pico-8 play session: no input (idle), after a click and taps of 🅾, ❎, 🅾+❎, 🅾 in the second before t = 0

[t = 1 s] idle ~1s (no d-pad/buttons)
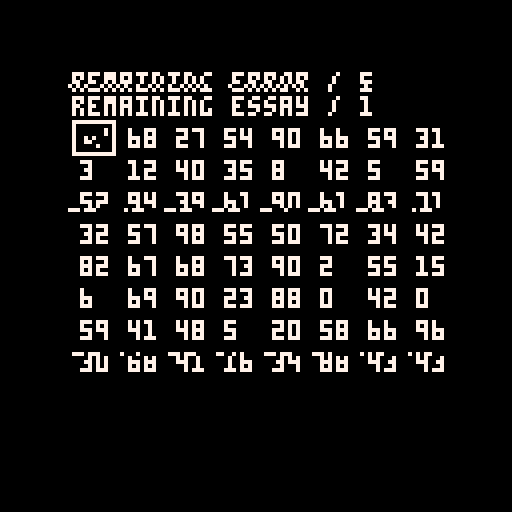
[t = 2 s] idle ~2s (no d-pad/buttons)
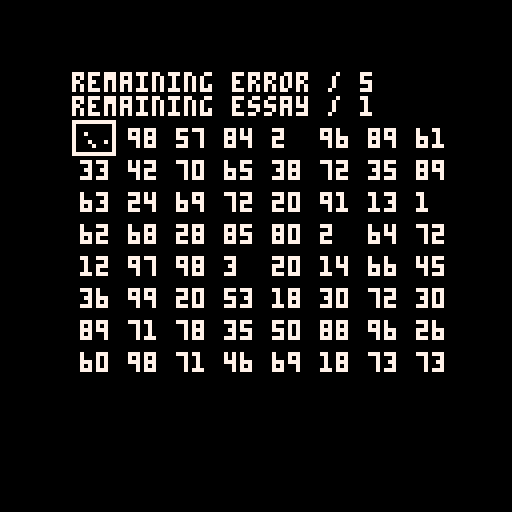
[t = 4 s] idle ~4s (no d-pad/buttons)
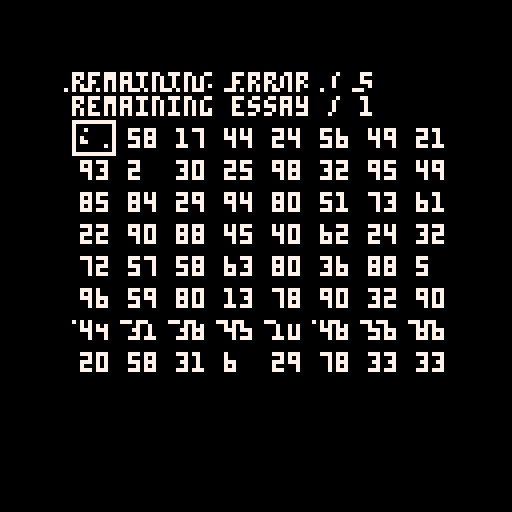
[t = 6 s] idle ~6s (no d-pad/buttons)
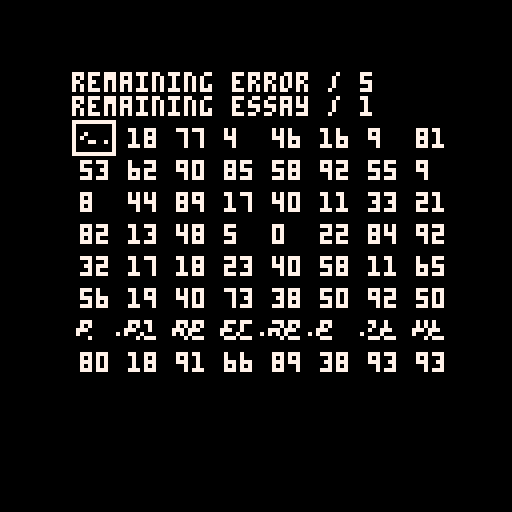
[t = 8 s] idle ~8s (no d-pad/buttons)
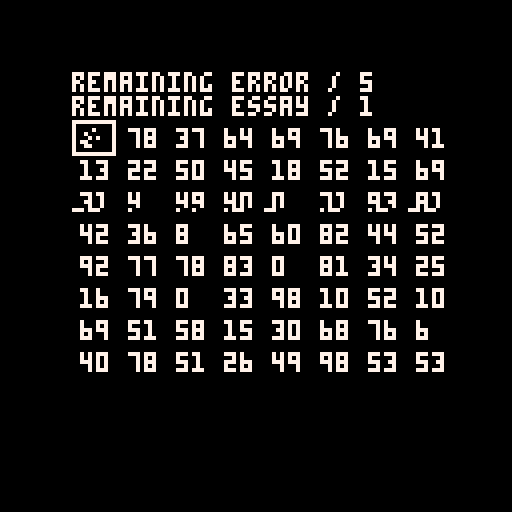

pico-8 cartridge
version 11
__lua__
function _init()
 --console
 o = {} 
 --all grid
 g = create_grid(8,8,0)
 t = create_grid(8,8,0)
 c = create_grid(8,8,0)
 --grid position
 px = 1
 py = 1
 --the value to found
 val = 0.6+rnd(0.2)
 
 try_left = 3
 error_left = 5
 win = 0
 --particles
 particles = {}
 --place value in list 
 for x=1,8 do for y=1,8 do
  c[x][y] = 0
  t[x][y] = 1
 end end
 --
 for i=0,error_left do
  local xo=1+flr(rnd(7))
  local yo=1+flr(rnd(7))
  t[xo][yo] = val
 end
 _update60 = menu_update
 _draw = menu_draw
end


function menu_draw()
 cls()
 
 for i=0,10 do 
  print(flr(rnd(99)),i*12,76,7)
 end
 
 if (btnp(4)) then 
  reinit()
  goto_game()
 end
 
 print("@linoblondelle",1,122,7)
 print("/found it/",43,60,7)
 print("press c",50,68,7)
  --draw glitch
 for i=0,2 do
  glitch(0,rnd(128),-4+rnd(4),rnd(10))
 end
 draw_glitch()
 
end

function game_draw()
 --clear screen
 cls(0)
 --move the cursor
 if (btnp(0)and px>1) px -= 1
 if (btnp(1)and px<8) px += 1
 if (btnp(2)and py>1) py -= 1
 if (btnp(3)and py<8) py += 1
 
 print("remaining error / "..error_left,18,18,7)
 print("remaining essay / "..try_left,18,24,7)
 
 if (error_left<1) then
  win = "*complete* press c to retry"
  goto_over()
 end
 
  if (try_left<1) then
  win = "*fail* press c to retry"
  goto_over()
 end
 
 
 for x=1,8 do for y=1,8 do
  
  --the grid postion
  local xpos = 8
  local ypos = 24
  
  --draw the text
  if (c[x][y]==0) then
   print(flr(g[x][y]),xpos+x*12,ypos+y*8,7)
  else
  
   if (t[x][y]!=val) then
   
   for xx=0,6 do for yy=0,4 do
    local m=flr(rnd(5))
    if (m==1) pset(xpos+x*12+xx,ypos+y*8+yy)
   end end
   
   else
   
    spr(1,xpos+x*12,ypos+y*8-1)
   end
   
  end
  
  --increase the value
  g[x][y] += t[x][y]
  
  --set value to 0 if more than 99
  if (g[x][y]>99) g[x][y] = 0
  
  --if place meeting the cursor
  if (px==x and py==y) then
   rect(xpos+x*12-2,ypos+y*8-2,
        xpos+x*12+8,ypos+y*8+6,7)
   
   if (btnp(4)) then
    
    if (t[x][y]==val) then
     c[x][y] = 1
     error_left -= 1
     sfx(1)
    else
     c[x][y] = 2
     try_left -= 1
     sfx(0)
    end
    
   end
   
  end
  
 end end
 
 
 --draw glitch
 glitch(0,rnd(128),-4+rnd(4),rnd(10))
 draw_glitch()

end

function over_draw()
 cls()
 print(win,16,64,7)
  --draw glitch
 glitch(0,rnd(128),-4+rnd(4),rnd(10))
 draw_glitch()
 if (btnp(4)) goto_menu()
end
-->8
--function
function create_grid(w,h,val)
 local grid = {}
 
 for x=1,w do
  local d = {}
  add(grid,d)
  
  for y=1,h do
   add(d,flr(rnd(99)))
  
  end
 end
 
 return grid
end

--reinit
function reinit()
  --console
 o = {} 
 --all grid
 g = create_grid(8,8,0)
 t = create_grid(8,8,0)
 c = create_grid(8,8,0)
 --grid position
 px = 1
 py = 1
 --the value to found
 val = rnd(0.6)
 
 try_left = 3
 error_left = 5
 win = 0
 --particles
 particles = {}
 --place value in list 
 for x=1,8 do for y=1,8 do
  c[x][y] = 0
  t[x][y] = 1
 end end
 --
 for i=0,error_left do
  local xo=1+flr(rnd(7))
  local yo=1+flr(rnd(7))
  t[xo][yo] = val
 end
end


v={}

function glitch(x,y,r,d) 
 local o={}
 o.x = 0
 o.y = y
 o.r = r
 o.t = 0
 o.d = d
 o.p = {}
 for i=1,128 do
  add(o.p,pget(o.x+i,y))
 end
 add(v,o)
end

function draw_glitch()
 for n=1,#v do
  for i=1,128 do
   pset(v[n].r+v[n].x+i,v[n].y,v[n].p[i])
  end
 end

 for o in all(v) do
  o.t += 1
  if (o.t>o.d) del(v,o) 
 end
end

function goto_game()
 _update60 = game_update
 _draw = game_draw 
end

function goto_menu()
 _update60 = menu_update
 _draw = menu_draw
end

function goto_over()
 _update60 = over_update
 _draw = over_draw
end
__gfx__
00000000000000000000000000000000000000000000000000000000000000000000000000000000000000000000000000000000000000000000000000000000
00000000000000000707007000770700000000000000000000000000000000000000000000000000000000000000000000000000000000000000000000000000
0070070000b00b0b0770777007007770000000000000000000000000000000000000000000000000000000000000000000000000000000000000000000000000
000770000b0b0bb00777777007707770000000000000000000000000000000000000000000000000000000000000000000000000000000000000000000000000
000770000b0b0bb00700707007770070000000000000000000000000000000000000000000000000000000000000000000000000000000000000000000000000
0070070000b00b0b0777707007777700000000000000000000000000000000000000000000000000000000000000000000000000000000000000000000000000
00000000000000000077777000770770000000000000000000000000000000000000000000000000000000000000000000000000000000000000000000000000
00000000000000000000000000000000000000000000000000000000000000000000000000000000000000000000000000000000000000000000000000000000
00000000000000000000000000000000000000000000000000000000000000000000000000000000000000000000000000000000000000000000000000000000
00000000000000000000000000000000000000000000000000000000000000000000000000000000000000000000000000000000000000000000000000000000
00000000000000000000000000000000000000000000000000000000000000000000000000000000000000000000000000000000000000000000000000000000
00000000000000000000000000000000000000000000000000000000000000000000000000000000000000000000000000000000000000000000000000000000
00000000000000000000000000000000000000000000000000000000000000000000000000000000000000000000000000000000000000000000000000000000
00000000000000000000000000000000000000000000000000000000000000000000000000000000000000000000000000000000000000000000000000000000
00000000000000000000000000000000000000000000000000000000000000000000000000000000000000000000000000000000000000000000000000000000
00000000000000000000000000000000000000000000000000000000000000000000000000000000000000000000000000000000000000000000000000000000
00000000000000000000000000000000000000000000000000000000000000000000000000000000000000000000000000000000000000000000000000000000
00000000000000000000000000000000000000000000000000000000000000000000000000000000000000000000000000000000000000000000000000000000
00000000000000000000000000000000000000000000000000000000000000000000000000000000000000000000000000000000000000000000000000000000
00000000000000000000000000000000000000000000000000000000000000000000000000000000000000000000000000000000000000000000000000000000
00000000000000000000000000000000000000000000000000000000000000000000000000000000000000000000000000000000000000000000000000000000
00000000000000000000000000000000000000000000000000000000000000000000000000000000000000000000000000000000000000000000000000000000
00000000000000000000000000000000000000000000000000000000000000000000000000000000000000000000000000000000000000000000000000000000
00000000000000000000000000000000000000000000000000000000000000000000000000000000000000000000000000000000000000000000000000000000
00000000000000000000000000000000000000000000000000000000000000000000000000000000000000000000000000000000000000000000000000000000
00000000000000000000000000000000000000000000000000000000000000000000000000000000000000000000000000000000000000000000000000000000
00000000000000000000000000000000000000000000000000000000000000000000000000000000000000000000000000000000000000000000000000000000
00000000000000000000000000000000000000000000000000000000000000000000000000000000000000000000000000000000000000000000000000000000
00000000000000000000000000000000000000000000000000000000000000000000000000000000000000000000000000000000000000000000000000000000
00000000000000000000000000000000000000000000000000000000000000000000000000000000000000000000000000000000000000000000000000000000
00000000000000000000000000000000000000000000000000000000000000000000000000000000000000000000000000000000000000000000000000000000
00000000000000000000000000000000000000000000000000000000000000000000000000000000000000000000000000000000000000000000000000000000
00000000000000000000000000000000000000000000000000000000000000000000000000000000000000000000000000000000000000000000000000000000
00000000000000000000000000000000000000000000000000000000000000000000000000000000000000000000000000000000000000000000000000000000
00000000000000000000000000000000000000000000000000000000000000000000000000000000000000000000000000000000000000000000000000000000
00000000000000000000000000000000000000000000000000000000000000000000000000000000000000000000000000000000000000000000000000000000
00000000000000000000000000000000000000000000000000000000000000000000000000000000000000000000000000000000000000000000000000000000
00000000000000000000000000000000000000000000000000000000000000000000000000000000000000000000000000000000000000000000000000000000
00000000000000000000000000000000000000000000000000000000000000000000000000000000000000000000000000000000000000000000000000000000
00000000000000000000000000000000000000000000000000000000000000000000000000000000000000000000000000000000000000000000000000000000
00000000000000000000000000000000000000000000000000000000000000000000000000000000000000000000000000000000000000000000000000000000
00000000000000000000000000000000000000000000000000000000000000000000000000000000000000000000000000000000000000000000000000000000
00000000000000000000000000000000000000000000000000000000000000000000000000000000000000000000000000000000000000000000000000000000
00000000000000000000000000000000000000000000000000000000000000000000000000000000000000000000000000000000000000000000000000000000
00000000000000000000000000000000000000000000000000000000000000000000000000000000000000000000000000000000000000000000000000000000
00000000000000000000000000000000000000000000000000000000000000000000000000000000000000000000000000000000000000000000000000000000
00000000000000000000000000000000000000000000000000000000000000000000000000000000000000000000000000000000000000000000000000000000
00000000000000000000000000000000000000000000000000000000000000000000000000000000000000000000000000000000000000000000000000000000
00000000000000000000000000000000000000000000000000000000000000000000000000000000000000000000000000000000000000000000000000000000
00000000000000000000000000000000000000000000000000000000000000000000000000000000000000000000000000000000000000000000000000000000
00000000000000000000000000000000000000000000000000000000000000000000000000000000000000000000000000000000000000000000000000000000
00000000000000000000000000000000000000000000000000000000000000000000000000000000000000000000000000000000000000000000000000000000
00000000000000000000000000000000000000000000000000000000000000000000000000000000000000000000000000000000000000000000000000000000
00000000000000000000000000000000000000000000000000000000000000000000000000000000000000000000000000000000000000000000000000000000
00000000000000000000000000000000000000000000000000000000000000000000000000000000000000000000000000000000000000000000000000000000
00000000000000000000000000000000000000000000000000000000000000000000000000000000000000000000000000000000000000000000000000000000
00000000000000000000000000000000000000000000000000000000000000000000000000000000000000000000000000000000000000000000000000000000
00000000000000000000000000000000000000000000000000000000000000000000000000000000000000000000000000000000000000000000000000000000
00000000000000000000000000000000000000000000000000000000000000000000000000000000000000000000000000000000000000000000000000000000
00000000000000000000000000000000000000000000000000000000000000000000000000000000000000000000000000000000000000000000000000000000
00000000000000000000000000000000000000000000000000000000000000000000000000000000000000000000000000000000000000000000000000000000
00000000000000000000000000000000000000000000000000000000000000000000000000000000000000000000000000000000000000000000000000000000
00000000000000000000000000000000000000000000000000000000000000000000000000000000000000000000000000000000000000000000000000000000
00000000000000000000000000000000000000000000000000000000000000000000000000000000000000000000000000000000000000000000000000000000
00000000000000000000000000000000000000000000000000000000000000000000000000000000000000000000000000000000000000000000000000000000
00000000000000000000000000000000000000000000000000000000000000000000000000000000000000000000000000000000000000000000000000000000
00000000000000000000000000000000000000000000000000000000000000000000000000000000000000000000000000000000000000000000000000000000
00000000000000000000000000000000000000000000000000000000000000000000000000000000000000000000000000000000000000000000000000000000
00000000000000000000000000000000000000000000000000000000000000000000000000000000000000000000000000000000000000000000000000000000
00000000000000000000000000000000000000000000000000000000000000000000000000000000000000000000000000000000000000000000000000000000
00000000000000000000000000000000000000000000000000000000000000000000000000000000000000000000000000000000000000000000000000000000
00000000000000000000000000000000000000000000000000000000000000000000000000000000000000000000000000000000000000000000000000000000
00000000000000000000000000000000000000000000000000000000000000000000000000000000000000000000000000000000000000000000000000000000
00000000000000000000000000000000000000000000000000000000000000000000000000000000000000000000000000000000000000000000000000000000
00000000000000000000000000000000000000000000000000000000000000000000000000000000000000000000000000000000000000000000000000000000
00000000000000000000000000000000000000000000000000000000000000000000000000000000000000000000000000000000000000000000000000000000
00000000000000000000000000000000000000000000000000000000000000000000000000000000000000000000000000000000000000000000000000000000
00000000000000000000000000000000000000000000000000000000000000000000000000000000000000000000000000000000000000000000000000000000
00000000000000000000000000000000000000000000000000000000000000000000000000000000000000000000000000000000000000000000000000000000
00000000000000000000000000000000000000000000000000000000000000000000000000000000000000000000000000000000000000000000000000000000
00000000000000000000000000000000000000000000000000000000000000000000000000000000000000000000000000000000000000000000000000000000
00000000000000000000000000000000000000000000000000000000000000000000000000000000000000000000000000000000000000000000000000000000
00000000000000000000000000000000000000000000000000000000000000000000000000000000000000000000000000000000000000000000000000000000
00000000000000000000000000000000000000000000000000000000000000000000000000000000000000000000000000000000000000000000000000000000
00000000000000000000000000000000000000000000000000000000000000000000000000000000000000000000000000000000000000000000000000000000
00000000000000000000000000000000000000000000000000000000000000000000000000000000000000000000000000000000000000000000000000000000
00000000000000000000000000000000000000000000000000000000000000000000000000000000000000000000000000000000000000000000000000000000
00000000000000000000000000000000000000000000000000000000000000000000000000000000000000000000000000000000000000000000000000000000
00000000000000000000000000000000000000000000000000000000000000000000000000000000000000000000000000000000000000000000000000000000
00000000000000000000000000000000000000000000000000000000000000000000000000000000000000000000000000000000000000000000000000000000
00000000000000000000000000000000000000000000000000000000000000000000000000000000000000000000000000000000000000000000000000000000
00000000000000000000000000000000000000000000000000000000000000000000000000000000000000000000000000000000000000000000000000000000
00000000000000000000000000000000000000000000000000000000000000000000000000000000000000000000000000000000000000000000000000000000
00000000000000000000000000000000000000000000000000000000000000000000000000000000000000000000000000000000000000000000000000000000
00000000000000000000000000000000000000000000000000000000000000000000000000000000000000000000000000000000000000000000000000000000
00000000000000000000000000000000000000000000000000000000000000000000000000000000000000000000000000000000000000000000000000000000
00000000000000000000000000000000000000000000000000000000000000000000000000000000000000000000000000000000000000000000000000000000
00000000000000000000000000000000000000000000000000000000000000000000000000000000000000000000000000000000000000000000000000000000
00000000000000000000000000000000000000000000000000000000000000000000000000000000000000000000000000000000000000000000000000000000
00000000000000000000000000000000000000000000000000000000000000000000000000000000000000000000000000000000000000000000000000000000
00000000000000000000000000000000000000000000000000000000000000000000000000000000000000000000000000000000000000000000000000000000
00000000000000000000000000000000000000000000000000000000000000000000000000000000000000000000000000000000000000000000000000000000
00000000000000000000000000000000000000000000000000000000000000000000000000000000000000000000000000000000000000000000000000000000
00000000000000000000000000000000000000000000000000000000000000000000000000000000000000000000000000000000000000000000000000000000
00000000000000000000000000000000000000000000000000000000000000000000000000000000000000000000000000000000000000000000000000000000
00000000000000000000000000000000000000000000000000000000000000000000000000000000000000000000000000000000000000000000000000000000
00000000000000000000000000000000000000000000000000000000000000000000000000000000000000000000000000000000000000000000000000000000
00000000000000000000000000000000000000000000000000000000000000000000000000000000000000000000000000000000000000000000000000000000
00000000000000000000000000000000000000000000000000000000000000000000000000000000000000000000000000000000000000000000000000000000
00000000000000000000000000000000000000000000000000000000000000000000000000000000000000000000000000000000000000000000000000000000
00000000000000000000000000000000000000000000000000000000000000000000000000000000000000000000000000000000000000000000000000000000
00000000000000000000000000000000000000000000000000000000000000000000000000000000000000000000000000000000000000000000000000000000
00000000000000000000000000000000000000000000000000000000000000000000000000000000000000000000000000000000000000000000000000000000
00000000000000000000000000000000000000000000000000000000000000000000000000000000000000000000000000000000000000000000000000000000
00000000000000000000000000000000000000000000000000000000000000000000000000000000000000000000000000000000000000000000000000000000
00000000000000000000000000000000000000000000000000000000000000000000000000000000000000000000000000000000000000000000000000000000
00000000000000000000000000000000000000000000000000000000000000000000000000000000000000000000000000000000000000000000000000000000
00000000000000000000000000000000000000000000000000000000000000000000000000000000000000000000000000000000000000000000000000000000
00000000000000000000000000000000000000000000000000000000000000000000000000000000000000000000000000000000000000000000000000000000
00000000000000000000000000000000000000000000000000000000000000000000000000000000000000000000000000000000000000000000000000000000
00000000000000000000000000000000000000000000000000000000000000000000000000000000000000000000000000000000000000000000000000000000
00000000000000000000000000000000000000000000000000000000000000000000000000000000000000000000000000000000000000000000000000000000
00000000000000000000000000000000000000000000000000000000000000000000000000000000000000000000000000000000000000000000000000000000
00000000000000000000000000000000000000000000000000000000000000000000000000000000000000000000000000000000000000000000000000000000
00000000000000000000000000000000000000000000000000000000000000000000000000000000000000000000000000000000000000000000000000000000
00000000000000000000000000000000000000000000000000000000000000000000000000000000000000000000000000000000000000000000000000000000
00000000000000000000000000000000000000000000000000000000000000000000000000000000000000000000000000000000000000000000000000000000
00000000000000000000000000000000000000000000000000000000000000000000000000000000000000000000000000000000000000000000000000000000
__gff__
0000000000000000000000000000000000000000000000000000000000000000000000000000000000000000000000000000000000000000000000000000000000000000000000000000000000000000000000000000000000000000000000000000000000000000000000000000000000000000000000000000000000000000
0000000000000000000000000000000000000000000000000000000000000000000000000000000000000000000000000000000000000000000000000000000000000000000000000000000000000000000000000000000000000000000000000000000000000000000000000000000000000000000000000000000000000000
__map__
0000000000000000000000000000000000000000000000000000000000000000000000000000000000000000000000000000000000000000000000000000000000000000000000000000000000000000000000000000000000000000000000000000000000000000000000000000000000000000000000000000000000000000
0000000000000000000000000000000000000000000000000000000000000000000000000000000000000000000000000000000000000000000000000000000000000000000000000000000000000000000000000000000000000000000000000000000000000000000000000000000000000000000000000000000000000000
0000000000000000000000000000000000000000000000000000000000000000000000000000000000000000000000000000000000000000000000000000000000000000000000000000000000000000000000000000000000000000000000000000000000000000000000000000000000000000000000000000000000000000
0000000000000000000000000000000000000000000000000000000000000000000000000000000000000000000000000000000000000000000000000000000000000000000000000000000000000000000000000000000000000000000000000000000000000000000000000000000000000000000000000000000000000000
0000000000000000000000000000000000000000000000000000000000000000000000000000000000000000000000000000000000000000000000000000000000000000000000000000000000000000000000000000000000000000000000000000000000000000000000000000000000000000000000000000000000000000
0000000000000000000000000000000000000000000000000000000000000000000000000000000000000000000000000000000000000000000000000000000000000000000000000000000000000000000000000000000000000000000000000000000000000000000000000000000000000000000000000000000000000000
0000000000000000000000000000000000000000000000000000000000000000000000000000000000000000000000000000000000000000000000000000000000000000000000000000000000000000000000000000000000000000000000000000000000000000000000000000000000000000000000000000000000000000
0000000000000000000000000000000000000000000000000000000000000000000000000000000000000000000000000000000000000000000000000000000000000000000000000000000000000000000000000000000000000000000000000000000000000000000000000000000000000000000000000000000000000000
0000000000000000000000000000000000000000000000000000000000000000000000000000000000000000000000000000000000000000000000000000000000000000000000000000000000000000000000000000000000000000000000000000000000000000000000000000000000000000000000000000000000000000
0000000000000000000000000000000000000000000000000000000000000000000000000000000000000000000000000000000000000000000000000000000000000000000000000000000000000000000000000000000000000000000000000000000000000000000000000000000000000000000000000000000000000000
0000000000000000000000000000000000000000000000000000000000000000000000000000000000000000000000000000000000000000000000000000000000000000000000000000000000000000000000000000000000000000000000000000000000000000000000000000000000000000000000000000000000000000
0000000000000000000000000000000000000000000000000000000000000000000000000000000000000000000000000000000000000000000000000000000000000000000000000000000000000000000000000000000000000000000000000000000000000000000000000000000000000000000000000000000000000000
0000000000000000000000000000000000000000000000000000000000000000000000000000000000000000000000000000000000000000000000000000000000000000000000000000000000000000000000000000000000000000000000000000000000000000000000000000000000000000000000000000000000000000
0000000000000000000000000000000000000000000000000000000000000000000000000000000000000000000000000000000000000000000000000000000000000000000000000000000000000000000000000000000000000000000000000000000000000000000000000000000000000000000000000000000000000000
0000000000000000000000000000000000000000000000000000000000000000000000000000000000000000000000000000000000000000000000000000000000000000000000000000000000000000000000000000000000000000000000000000000000000000000000000000000000000000000000000000000000000000
0000000000000000000000000000000000000000000000000000000000000000000000000000000000000000000000000000000000000000000000000000000000000000000000000000000000000000000000000000000000000000000000000000000000000000000000000000000000000000000000000000000000000000
0000000000000000000000000000000000000000000000000000000000000000000000000000000000000000000000000000000000000000000000000000000000000000000000000000000000000000000000000000000000000000000000000000000000000000000000000000000000000000000000000000000000000000
0000000000000000000000000000000000000000000000000000000000000000000000000000000000000000000000000000000000000000000000000000000000000000000000000000000000000000000000000000000000000000000000000000000000000000000000000000000000000000000000000000000000000000
0000000000000000000000000000000000000000000000000000000000000000000000000000000000000000000000000000000000000000000000000000000000000000000000000000000000000000000000000000000000000000000000000000000000000000000000000000000000000000000000000000000000000000
0000000000000000000000000000000000000000000000000000000000000000000000000000000000000000000000000000000000000000000000000000000000000000000000000000000000000000000000000000000000000000000000000000000000000000000000000000000000000000000000000000000000000000
0000000000000000000000000000000000000000000000000000000000000000000000000000000000000000000000000000000000000000000000000000000000000000000000000000000000000000000000000000000000000000000000000000000000000000000000000000000000000000000000000000000000000000
0000000000000000000000000000000000000000000000000000000000000000000000000000000000000000000000000000000000000000000000000000000000000000000000000000000000000000000000000000000000000000000000000000000000000000000000000000000000000000000000000000000000000000
0000000000000000000000000000000000000000000000000000000000000000000000000000000000000000000000000000000000000000000000000000000000000000000000000000000000000000000000000000000000000000000000000000000000000000000000000000000000000000000000000000000000000000
0000000000000000000000000000000000000000000000000000000000000000000000000000000000000000000000000000000000000000000000000000000000000000000000000000000000000000000000000000000000000000000000000000000000000000000000000000000000000000000000000000000000000000
0000000000000000000000000000000000000000000000000000000000000000000000000000000000000000000000000000000000000000000000000000000000000000000000000000000000000000000000000000000000000000000000000000000000000000000000000000000000000000000000000000000000000000
0000000000000000000000000000000000000000000000000000000000000000000000000000000000000000000000000000000000000000000000000000000000000000000000000000000000000000000000000000000000000000000000000000000000000000000000000000000000000000000000000000000000000000
0000000000000000000000000000000000000000000000000000000000000000000000000000000000000000000000000000000000000000000000000000000000000000000000000000000000000000000000000000000000000000000000000000000000000000000000000000000000000000000000000000000000000000
0000000000000000000000000000000000000000000000000000000000000000000000000000000000000000000000000000000000000000000000000000000000000000000000000000000000000000000000000000000000000000000000000000000000000000000000000000000000000000000000000000000000000000
0000000000000000000000000000000000000000000000000000000000000000000000000000000000000000000000000000000000000000000000000000000000000000000000000000000000000000000000000000000000000000000000000000000000000000000000000000000000000000000000000000000000000000
0000000000000000000000000000000000000000000000000000000000000000000000000000000000000000000000000000000000000000000000000000000000000000000000000000000000000000000000000000000000000000000000000000000000000000000000000000000000000000000000000000000000000000
0000000000000000000000000000000000000000000000000000000000000000000000000000000000000000000000000000000000000000000000000000000000000000000000000000000000000000000000000000000000000000000000000000000000000000000000000000000000000000000000000000000000000000
0000000000000000000000000000000000000000000000000000000000000000000000000000000000000000000000000000000000000000000000000000000000000000000000000000000000000000000000000000000000000000000000000000000000000000000000000000000000000000000000000000000000000000
